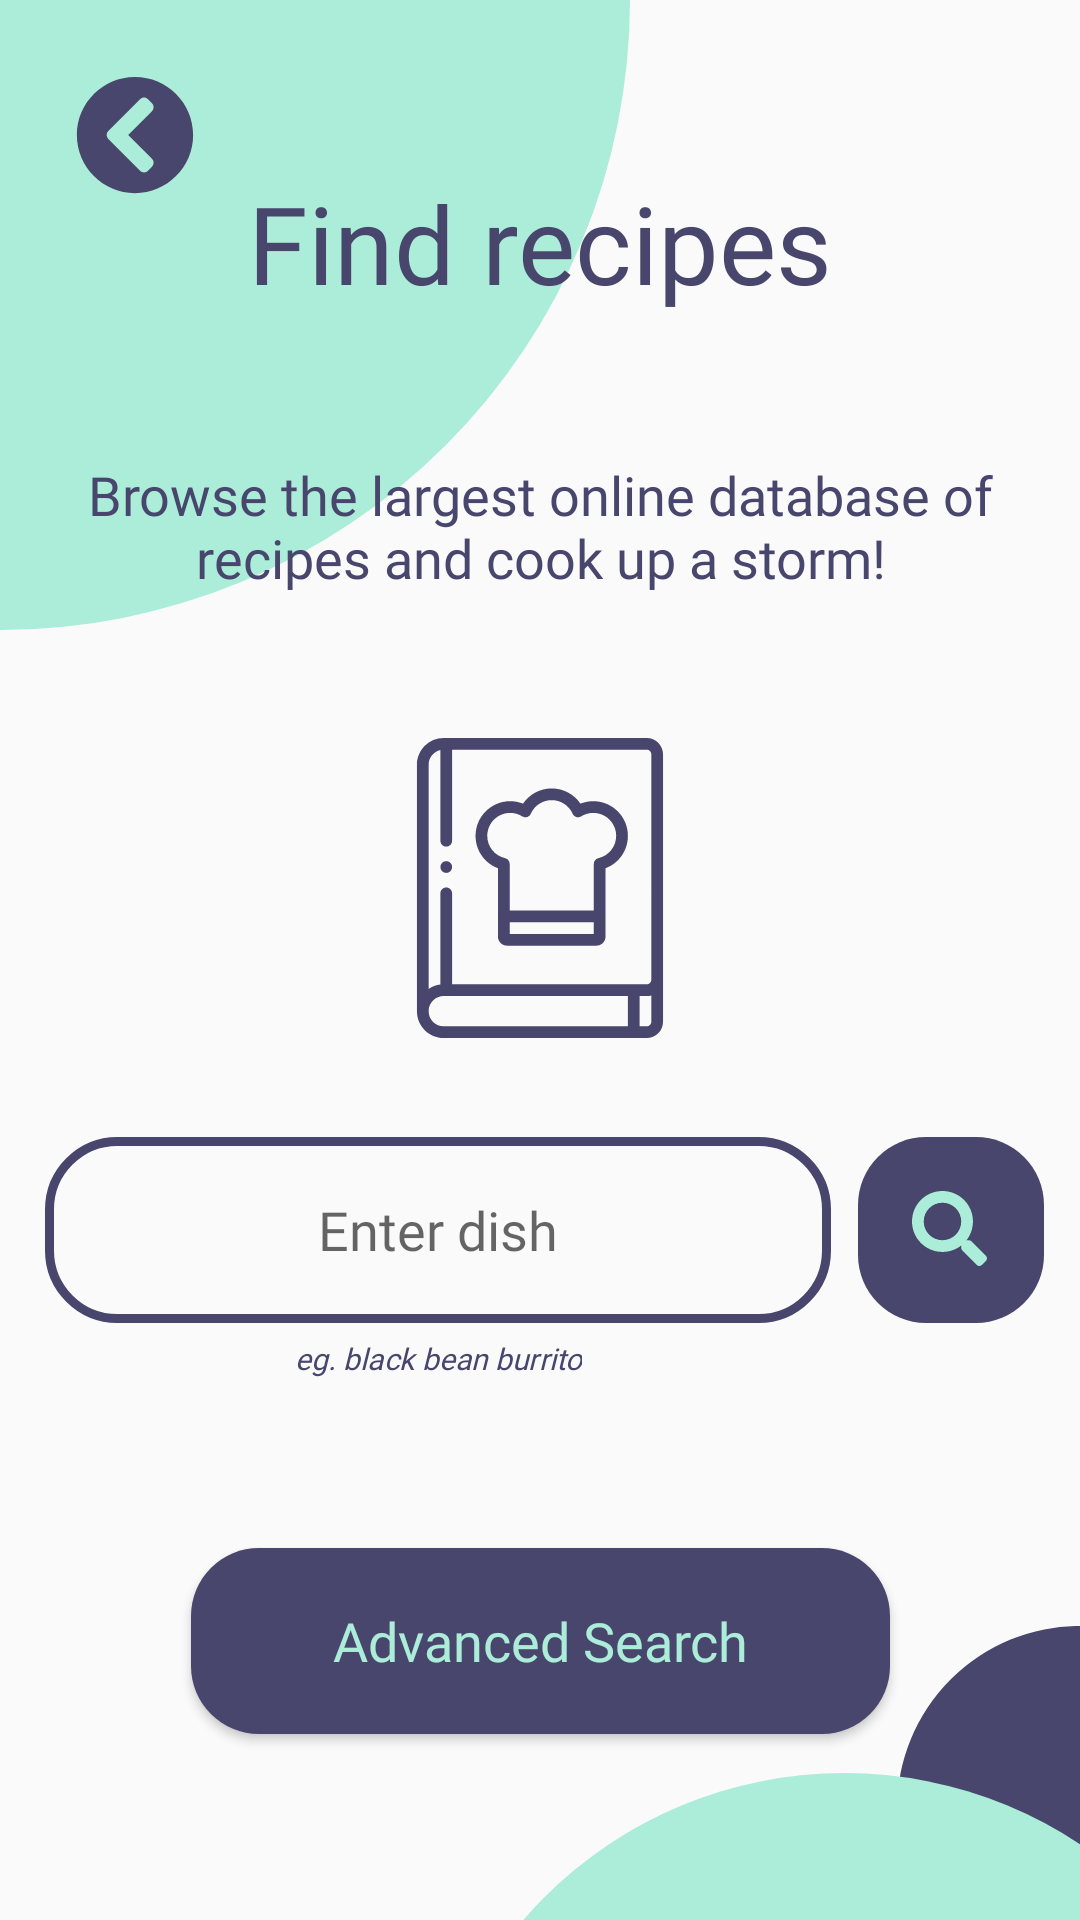

Reconstruct the res/layout file that produces this screen, plus the resources it refers to.
<!-- AndroidManifest.xml: application theme AppTheme -->
<!-- res/layout/activity_find_recipes.xml -->
<?xml version="1.0" encoding="utf-8"?>
<androidx.constraintlayout.widget.ConstraintLayout xmlns:android="http://schemas.android.com/apk/res/android"
    xmlns:app="http://schemas.android.com/apk/res-auto"
    xmlns:tools="http://schemas.android.com/tools"
    android:layout_width="match_parent"
    android:layout_height="match_parent"
    android:layout_gravity="center"
    tools:context=".FindRecipes">

    <TextView
        android:id="@+id/findRecipesHeading"
        android:layout_width="330dp"
        android:layout_height="wrap_content"
        android:layout_marginBottom="215dp"
        android:gravity="center_horizontal|center_vertical"
        android:lineHeight="44sp"
        android:text="@string/find_recipes"
        android:textAppearance="@style/heading"
        android:translationZ="1dp"
        app:layout_constraintBottom_toTopOf="@+id/guideline"
        app:layout_constraintEnd_toEndOf="parent"
        app:layout_constraintStart_toStartOf="parent"
        tools:targetApi="p" />

    <TextView
        android:id="@+id/winePairingsSubheading"
        android:layout_width="330dp"
        android:layout_height="47dp"
        android:layout_marginTop="47dp"
        android:gravity="center_horizontal|center_vertical"
        android:text="@string/find_recipes_subheading"
        android:textAppearance="@style/subHeading"
        android:translationZ="1dp"
        app:layout_constraintEnd_toEndOf="@+id/findRecipesHeading"
        app:layout_constraintStart_toStartOf="@+id/findRecipesHeading"
        app:layout_constraintTop_toBottomOf="@+id/findRecipesHeading"
        tools:targetApi="lollipop" />

    <ImageView
        android:id="@+id/ellipse2"
        android:layout_width="wrap_content"
        android:layout_height="wrap_content"
        app:layout_constraintBottom_toBottomOf="parent"
        app:layout_constraintEnd_toEndOf="parent"
        android:background="@drawable/ic_ellipse_2"
        tools:ignore="ContentDescription" />

    <ImageView
        android:id="@+id/ellipse3"
        android:layout_width="wrap_content"
        android:layout_height="wrap_content"
        app:layout_constraintBottom_toBottomOf="parent"
        app:layout_constraintEnd_toEndOf="parent"
        android:background="@drawable/ic_ellipse_3"
        tools:ignore="ContentDescription" />

    <ImageView
        android:id="@+id/ellipse1"
        android:layout_width="wrap_content"
        android:layout_height="wrap_content"
        app:layout_constraintStart_toStartOf="parent"
        app:layout_constraintTop_toTopOf="parent"
        android:background="@drawable/ic_ellipse_1"
        tools:ignore="ContentDescription" />

    <androidx.constraintlayout.widget.Guideline
        android:id="@+id/guideline"
        android:layout_width="wrap_content"
        android:layout_height="wrap_content"
        android:orientation="horizontal"
        app:layout_constraintEnd_toEndOf="parent"
        app:layout_constraintGuide_percent="0.5"
        app:layout_constraintStart_toStartOf="parent" />

    <ImageView
        android:id="@+id/recipeBookPicture"
        android:layout_width="wrap_content"
        android:layout_height="wrap_content"
        android:layout_marginTop="141dp"
        android:background="@drawable/ic_recipe_book"
        app:layout_constraintEnd_toEndOf="parent"
        app:layout_constraintStart_toStartOf="parent"
        app:layout_constraintTop_toBottomOf="@+id/findRecipesHeading"
        tools:ignore="ContentDescription" />

    <EditText
        android:id="@+id/enterDish"
        android:layout_width="262dp"
        android:layout_height="62dp"
        android:layout_marginTop="274dp"
        android:autofillHints="comma separated"
        android:background="@drawable/textbox"
        android:ems="10"
        android:fontFamily="@font/montserrat_semibold"
        android:gravity="center"
        android:hint="@string/enter_dish"
        android:inputType="textPersonName"
        android:textColor="@color/darkPurple"
        android:textSize="18sp"
        app:layout_constraintStart_toStartOf="@+id/findRecipesHeading"
        app:layout_constraintTop_toBottomOf="@+id/findRecipesHeading"
        tools:targetApi="jelly_bean" />

    <Button
        android:id="@+id/advancedSearchButton"
        android:layout_width="233dp"
        android:layout_height="62dp"
        android:layout_marginTop="411dp"
        android:background="@drawable/menu_button"
        android:fontFamily="@font/montserrat_semibold"
        android:onClick="onClickBtn"
        android:text="@string/advanced_search"
        android:textAllCaps="false"
        android:textColor="@color/altGreen"
        android:textSize="18sp"
        app:layout_constraintEnd_toEndOf="@+id/findRecipesHeading"
        app:layout_constraintStart_toStartOf="@+id/findRecipesHeading"
        app:layout_constraintTop_toBottomOf="@+id/findRecipesHeading"
        tools:targetApi="jelly_bean" />

    <TextView
        android:id="@+id/exampleDish"
        android:layout_width="wrap_content"
        android:layout_height="wrap_content"
        android:layout_marginTop="341dp"
        android:gravity="center"
        android:text="@string/example_dish"
        android:textAppearance="@style/regularText"
        android:textStyle="italic"
        app:layout_constraintEnd_toEndOf="@+id/enterDish"
        app:layout_constraintStart_toStartOf="@+id/enterDish"
        app:layout_constraintTop_toBottomOf="@+id/findRecipesHeading"
        tools:targetApi="jelly_bean" />

    <RelativeLayout
        android:id="@+id/searchButton"
        android:layout_width="62dp"
        android:layout_height="62dp"
        android:layout_marginStart="12dp"
        android:layout_marginLeft="12dp"
        android:layout_marginTop="274dp"
        android:background="@drawable/menu_button"
        android:onClick="onClickBtn"
        app:layout_constraintEnd_toEndOf="@+id/findRecipesHeading"
        app:layout_constraintStart_toEndOf="@+id/enterDish"
        app:layout_constraintTop_toBottomOf="@+id/findRecipesHeading">

        <ImageView
            android:id="@+id/searchPicture"
            android:layout_width="25dp"
            android:layout_height="25dp"
            android:layout_margin="18dp"
            android:background="@drawable/ic_search"
            tools:ignore="ContentDescription" />
    </RelativeLayout>

    <ImageView
        android:id="@+id/backButton"
        android:layout_width="wrap_content"
        android:layout_height="wrap_content"
        android:layout_marginStart="25dp"
        android:layout_marginLeft="25dp"
        android:layout_marginTop="25dp"
        app:layout_constraintStart_toStartOf="parent"
        app:layout_constraintTop_toTopOf="parent"
        android:background="@drawable/ic_back_arrow"
        tools:ignore="ContentDescription"
        android:onClick="backButtonClickHandler"/>

</androidx.constraintlayout.widget.ConstraintLayout>
<!-- resources referenced by this layout -->
<resources>
  <color name="altGreen">#abedd8</color>
  <color name="darkPurple">#48466d</color>
  <!-- drawable ic_ellipse_1 (drawable) -->
  <vector xmlns:android="http://schemas.android.com/apk/res/android"
      android:width="210dp"
      android:height="210dp"
      android:viewportWidth="210"
      android:viewportHeight="210">
    <path
        android:pathData="M0,0m-210,0a210,210 0,1 1,420 0a210,210 0,1 1,-420 0"
        android:fillColor="#ABEDD8"/>
  </vector>
  <!-- drawable ic_ellipse_2 (drawable) -->
  <vector xmlns:android="http://schemas.android.com/apk/res/android"
      android:width="61dp"
      android:height="98dp"
      android:viewportWidth="61"
      android:viewportHeight="98">
    <path
        android:pathData="M61,61m-61,0a61,61 0,1 1,122 0a61,61 0,1 1,-122 0"
        android:fillColor="#48466D"/>
  </vector>
  <!-- drawable ic_ellipse_3 (drawable) -->
  <vector xmlns:android="http://schemas.android.com/apk/res/android"
      android:width="220dp"
      android:height="49dp"
      android:viewportWidth="220"
      android:viewportHeight="49">
    <path
        android:pathData="M141.5,141.5m-141.5,0a141.5,141.5 0,1 1,283 0a141.5,141.5 0,1 1,-283 0"
        android:fillColor="#ABEDD8"/>
  </vector>
  <!-- drawable menu_button (drawable) -->
  <?xml version="1.0" encoding="utf-8"?>
  <shape xmlns:tools="http://schemas.android.com/tools"
      android:shape="rectangle" xmlns:android="http://schemas.android.com/apk/res/android">
  
      <corners android:radius="22.5dp" />
      <solid android:color="@color/darkPurple" />
  
  </shape>
  <!-- drawable textbox (drawable) -->
  <?xml version="1.0" encoding="utf-8"?>
  <shape xmlns:android="http://schemas.android.com/apk/res/android">
      <corners android:radius="22.5dp" />
      <stroke android:color="@color/darkPurple" android:width="3dp"/>
  </shape>
  <string name="advanced_search">Advanced Search</string>
  <string name="enter_dish">Enter dish</string>
  <string name="example_dish">eg. black bean burrito</string>
  <string name="find_recipes">Find recipes</string>
  <string name="find_recipes_subheading">Browse the largest online database of recipes and cook up a storm!</string>
  <style name="heading">
          <item name="android:textSize">
              36sp
          </item>
          <item name="android:textColor">
              @color/darkPurple
          </item>
          <item name="android:fontFamily" tools:targetApi="jelly_bean">@font/montserrat_extrabold</item>
      </style>
  <style name="regularText">
          <item name="android:textSize">
              10sp
          </item>
          <item name="android:textColor">
              @color/darkPurple
          </item>
          <item name="android:fontFamily" tools:targetApi="jelly_bean">@font/montserrat_regular</item>
      </style>
  <style name="subHeading">
          <item name="android:textSize">
              18sp
          </item>
          <item name="android:textColor">
              @color/darkPurple
          </item>
          <item name="android:fontFamily" tools:targetApi="jelly_bean">@font/montserrat_semibold</item>
      </style>
  <style name="AppTheme" parent="Theme.AppCompat.Light.NoActionBar">
          
          <item name="colorPrimary">@color/altGreen</item>
          <item name="colorPrimaryDark">@color/darkPurple</item>
          <item name="colorAccent">@color/darkPurple</item>
      </style>
</resources>
